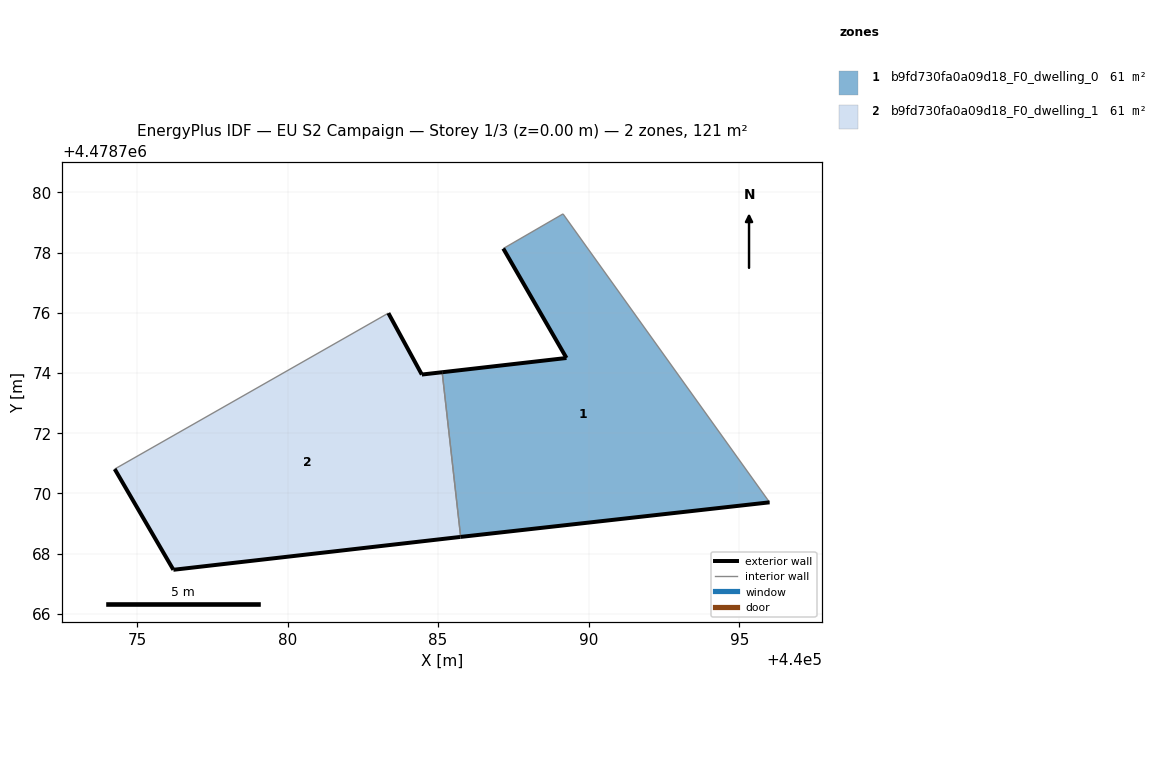
=== STOREY PLAN SPEC (per zone: floor XY polygon, exterior-wall plan segments, windows/doors) ===
zone 1: b9fd730fa0a09d18_F0_dwelling_0  (60.6 m²)
  floor: (440096.01, 4478769.71) (440089.15, 4478779.29) (440087.16, 4478778.13) (440089.26, 4478774.50) (440085.14, 4478774.03) (440085.75, 4478768.56)
  exterior wall: (440096.01, 4478769.71) – (440085.75, 4478768.56)  [10.3 m]
  exterior wall: (440085.14, 4478774.03) – (440089.26, 4478774.50)  [4.2 m]
  exterior wall: (440089.26, 4478774.50) – (440087.16, 4478778.13)  [4.2 m]
  interior walls: 3
zone 2: b9fd730fa0a09d18_F0_dwelling_1  (60.6 m²)
  floor: (440085.73, 4478768.56) (440085.75, 4478768.56) (440085.14, 4478774.03) (440084.46, 4478773.95) (440083.35, 4478775.99) (440074.26, 4478770.81) (440076.21, 4478767.47)
  exterior wall: (440084.46, 4478773.95) – (440085.14, 4478774.03)  [0.7 m]
  exterior wall: (440085.75, 4478768.56) – (440085.73, 4478768.56)  [0.0 m]
  exterior wall: (440085.73, 4478768.56) – (440076.21, 4478767.47)  [9.6 m]
  exterior wall: (440076.21, 4478767.47) – (440074.26, 4478770.81)  [3.9 m]
  exterior wall: (440083.35, 4478775.99) – (440084.46, 4478773.95)  [2.3 m]
  interior walls: 2

=== DERIVED (storey summary) ===
Building: EU S2 Campaign
Storey: 1 of 3  (floor level z = 0.00 m)
Storey gross floor area: 121.1 m²
Zones on this storey: 2
  - b9fd730fa0a09d18_F0_dwelling_0: floor 60.6 m²; exterior wall 18.7 m (56.0 m²); WWR 0.0%
  - b9fd730fa0a09d18_F0_dwelling_1: floor 60.6 m²; exterior wall 16.5 m (49.4 m²); WWR 0.0%
Zone adjacency (shared interzone walls):
  - b9fd730fa0a09d18_F0_dwelling_0 ↔ b9fd730fa0a09d18_F0_dwelling_1